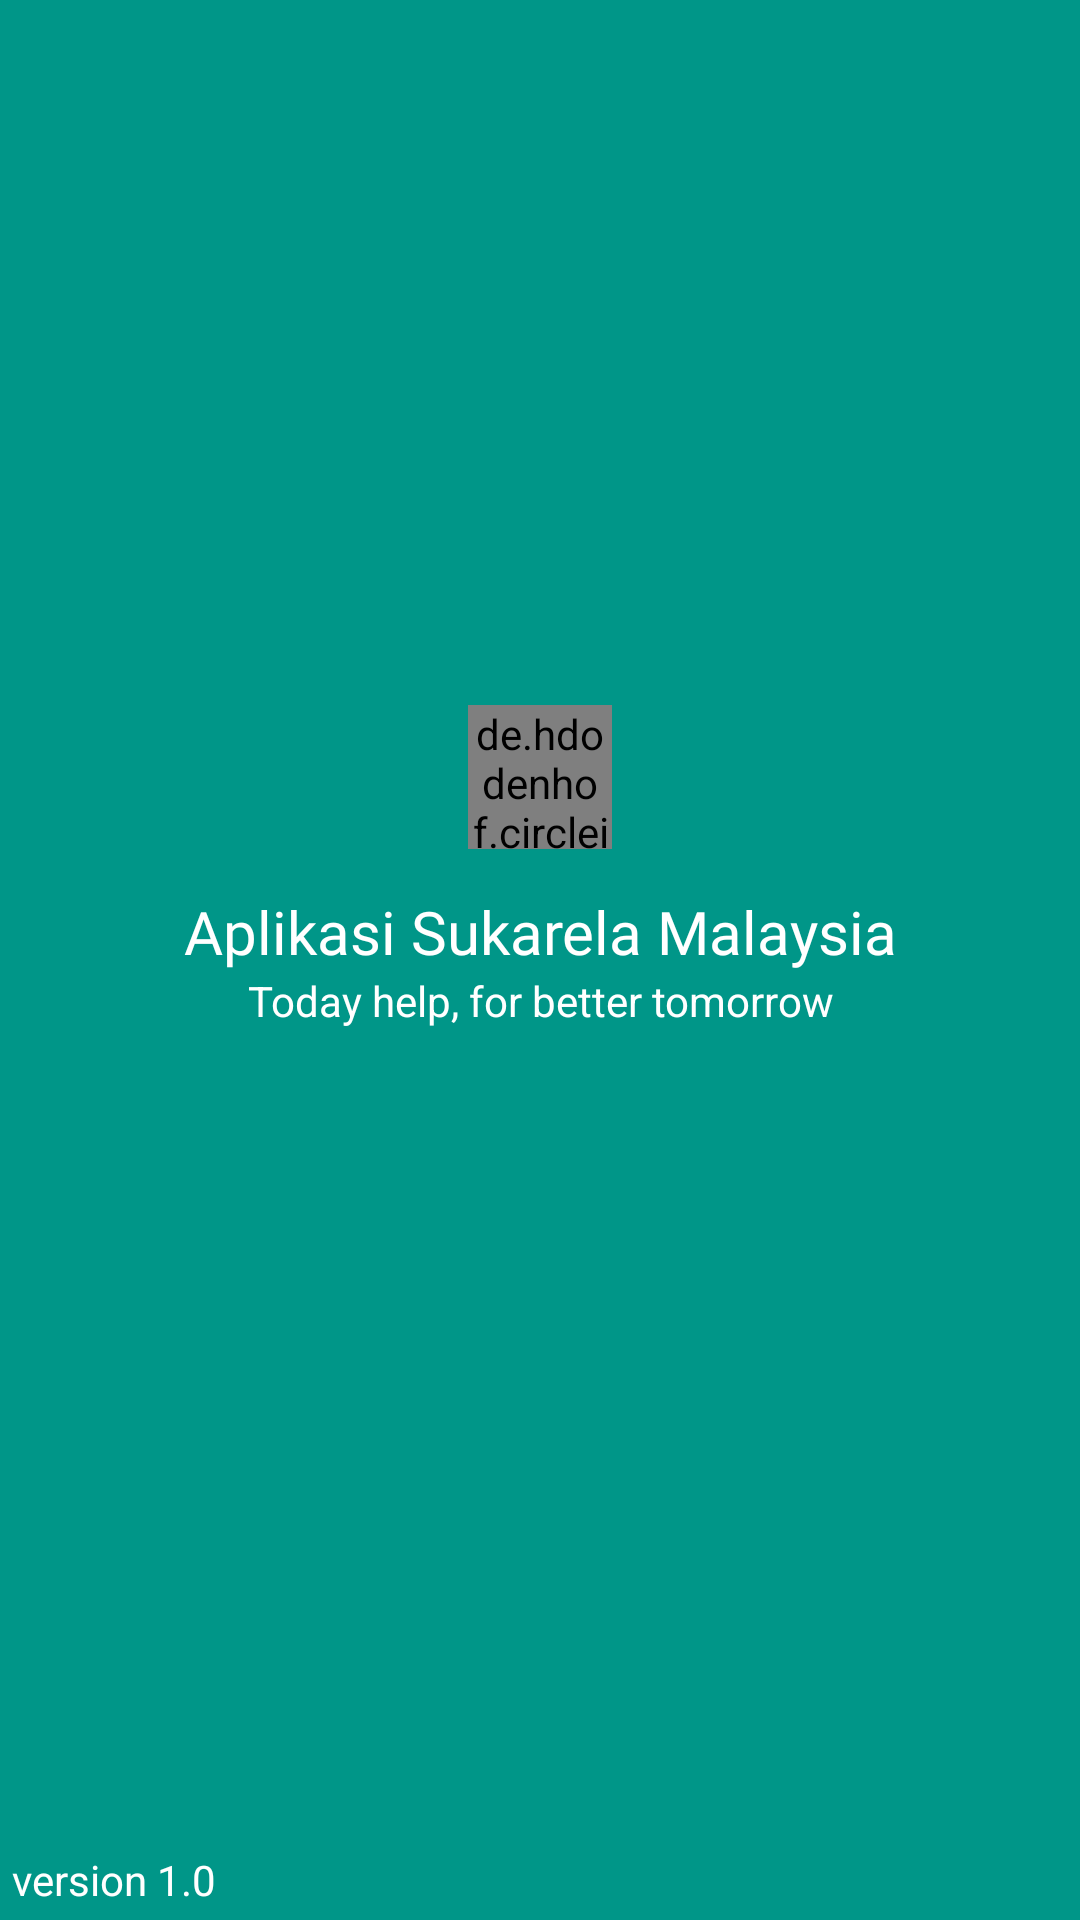

Write the Android layout XML for this screen, with the resource values it uses.
<!-- AndroidManifest.xml: activity theme SplashTheme -->
<!-- res/layout/activity_splash.xml -->
<?xml version="1.0" encoding="utf-8"?>
<RelativeLayout xmlns:android="http://schemas.android.com/apk/res/android"
    xmlns:tools="http://schemas.android.com/tools"
    android:layout_width="match_parent"
    android:layout_height="match_parent"
    android:background="?attr/colorPrimary"
    tools:context=".SplashActivity">

    <LinearLayout
        android:id="@+id/splash_container1"
        android:layout_width="match_parent"
        android:layout_height="wrap_content"
        android:layout_centerInParent="true"
        android:orientation="vertical">

        <TextView
            android:layout_width="match_parent"
            android:layout_height="wrap_content"
            android:text="@string/text_selamat_datang"
            android:textAlignment="center"
            android:textColor="@color/white"
            android:fontFamily="@font/montserrat_regular"
            android:textSize="20sp" />

        <TextView
            android:layout_width="match_parent"
            android:layout_height="wrap_content"
            android:text="@string/text_punchline"
            android:textAlignment="center"
            android:textColor="@color/white" />
    </LinearLayout>

    <de.hdodenhof.circleimageview.CircleImageView
        android:id="@+id/splash_image"
        android:layout_width="48dp"
        android:layout_height="48dp"
        android:layout_above="@id/splash_container1"
        android:layout_centerHorizontal="true"
        android:layout_margin="14dp"
        android:src="@drawable/ic_android_white_48dp" />

    <TextView
        android:layout_width="wrap_content"
        android:layout_height="wrap_content"
        android:layout_alignParentBottom="true"
        android:layout_margin="4dp"
        android:text="@string/text_version"
        android:textColor="@color/white" />
</RelativeLayout>
<!-- resources referenced by this layout -->
<resources>
  <color name="white">#FFFFFF</color>
  <!-- drawable ic_android_white_48dp (drawable) -->
  <?xml version="1.0" encoding="UTF-8" standalone="no"?>
  <vector xmlns:android="http://schemas.android.com/apk/res/android" android:height="48dp" android:viewportHeight="24.0" android:viewportWidth="24.0" android:width="48dp">
      <path android:fillColor="#FFFFFF" android:pathData="M6,18c0,0.55 0.45,1 1,1h1v3.5c0,0.83 0.67,1.5 1.5,1.5s1.5,-0.67 1.5,-1.5L11,19h2v3.5c0,0.83 0.67,1.5 1.5,1.5s1.5,-0.67 1.5,-1.5L16,19h1c0.55,0 1,-0.45 1,-1L18,8L6,8v10zM3.5,8C2.67,8 2,8.67 2,9.5v7c0,0.83 0.67,1.5 1.5,1.5S5,17.33 5,16.5v-7C5,8.67 4.33,8 3.5,8zM20.5,8c-0.83,0 -1.5,0.67 -1.5,1.5v7c0,0.83 0.67,1.5 1.5,1.5s1.5,-0.67 1.5,-1.5v-7c0,-0.83 -0.67,-1.5 -1.5,-1.5zM15.53,2.16l1.3,-1.3c0.2,-0.2 0.2,-0.51 0,-0.71 -0.2,-0.2 -0.51,-0.2 -0.71,0l-1.48,1.48C13.85,1.23 12.95,1 12,1c-0.96,0 -1.86,0.23 -2.66,0.63L7.85,0.15c-0.2,-0.2 -0.51,-0.2 -0.71,0 -0.2,0.2 -0.2,0.51 0,0.71l1.31,1.31C6.97,3.26 6,5.01 6,7h12c0,-1.99 -0.97,-3.75 -2.47,-4.84zM10,5L9,5L9,4h1v1zM15,5h-1L14,4h1v1z"/>
  </vector>
  <string name="text_punchline">Today help, for better tomorrow</string>
  <string name="text_selamat_datang">Aplikasi Sukarela Malaysia</string>
  <string name="text_version">version 1.0</string>
  <style name="SplashTheme" parent="Theme.AppCompat.Light.NoActionBar">
          
          <item name="colorPrimary">@color/colorPrimary</item>
          <item name="colorPrimaryDark">@color/colorPrimaryDark</item>
          <item name="colorAccent">@color/colorAccent</item>
      </style>
  <color name="colorPrimary">@color/teal_500</color>
  <color name="colorPrimaryDark">@color/teal_500</color>
  <color name="colorAccent">@color/blue_700</color>
  <color name="teal_500">#009688</color>
  <color name="blue_700">#1976D2</color>
</resources>
